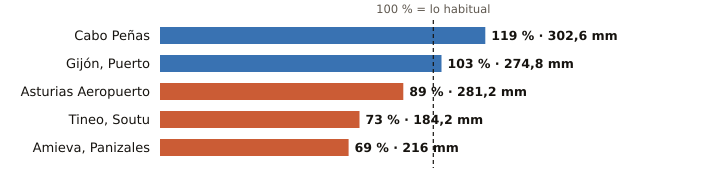

Source data for this figure (header and first rows):
estacion, provincia, indicativo, mm_otono, referencia_mm, pct, periodo_referencia, hasta, hora
Cabo Peñas, Asturias, 1210X, 302.6, 253.7, 119, 1997-2025, 2026-11-25, 
Gijón, Puerto, Asturias, 1208H, 274.8, 266.5, 103, 1991-2020, 2026-11-25, 
Asturias Aeropuerto, Asturias, 1212E, 281.2, 314.2, 89, 1991-2020, 2026-11-25, 
Tineo, Soutu, Asturias, 1272B, 184.2, 253.6, 73, 2009-2025, 2026-11-25, 
Amieva, Panizales, Asturias, 1186P, 216.0, 312.5, 69, 2008-2025, 2026-11-25, 23
